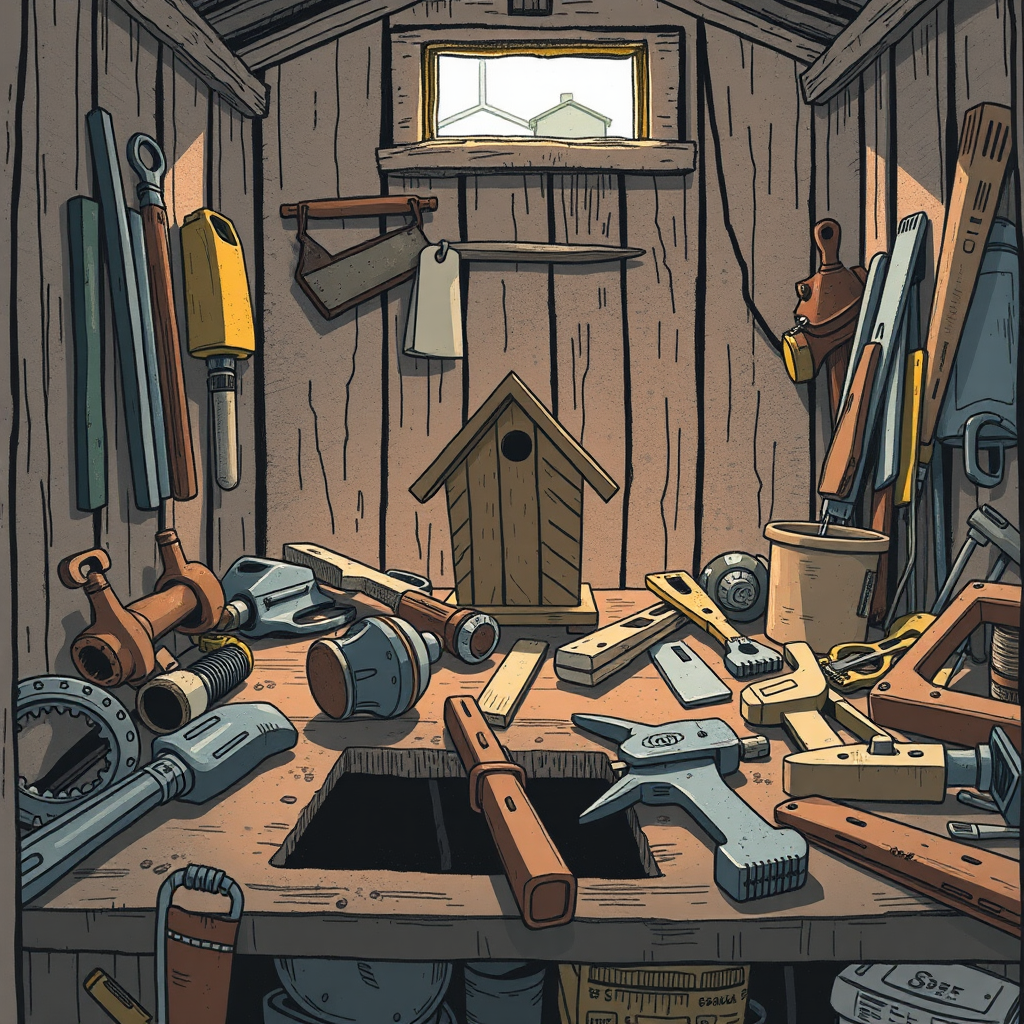
Generation parameters embedded in this image by ComfyUI (PNG 'prompt' text chunk: the API-format workflow graph, JSON):
{"5":{"inputs":{"width":1024,"height":1024,"batch_size":1},"class_type":"EmptyLatentImage"},"6":{"inputs":{"text":"A manga-style illustration focusing on an old shed filled with scattered tools. The camera captures a detailed view of the workbench inside the shed, showing various tools strewn about, some rusty and covered in dust. In the center of the workbench is a half-finished birdhouse, its wooden pieces partially assembled. The light from a small window above casts a soft glow over the scene, highlighting the tools and the birdhouse, emphasizing the passage of time and the unfinished project.\n","clip":["11",0]},"class_type":"CLIPTextEncode"},"8":{"inputs":{"samples":["13",0],"vae":["10",0]},"class_type":"VAEDecode"},"9":{"inputs":{"filename_prefix":"ComfyUI","images":["8",0]},"class_type":"SaveImage"},"10":{"inputs":{"vae_name":"ae.safetensors"},"class_type":"VAELoader"},"11":{"inputs":{"clip_name1":"t5xxl_fp8_e4m3fn.safetensors","clip_name2":"clip_l.safetensors","type":"flux"},"class_type":"DualCLIPLoader"},"12":{"inputs":{"unet_name":"flux1-schnell-fp8.safetensors","weight_dtype":"fp8_e4m3fn"},"class_type":"UNETLoader"},"13":{"inputs":{"noise":["25",0],"guider":["22",0],"sampler":["16",0],"sigmas":["17",0],"latent_image":["5",0]},"class_type":"SamplerCustomAdvanced"},"16":{"inputs":{"sampler_name":"euler"},"class_type":"KSamplerSelect"},"17":{"inputs":{"scheduler":"simple","steps":4,"denoise":1.0,"model":["12",0]},"class_type":"BasicScheduler"},"22":{"inputs":{"model":["12",0],"conditioning":["6",0]},"class_type":"BasicGuider"},"25":{"inputs":{"noise_seed":2307},"class_type":"RandomNoise"},"28":{"inputs":{"images":["8",0]},"class_type":"PreviewImage"}}